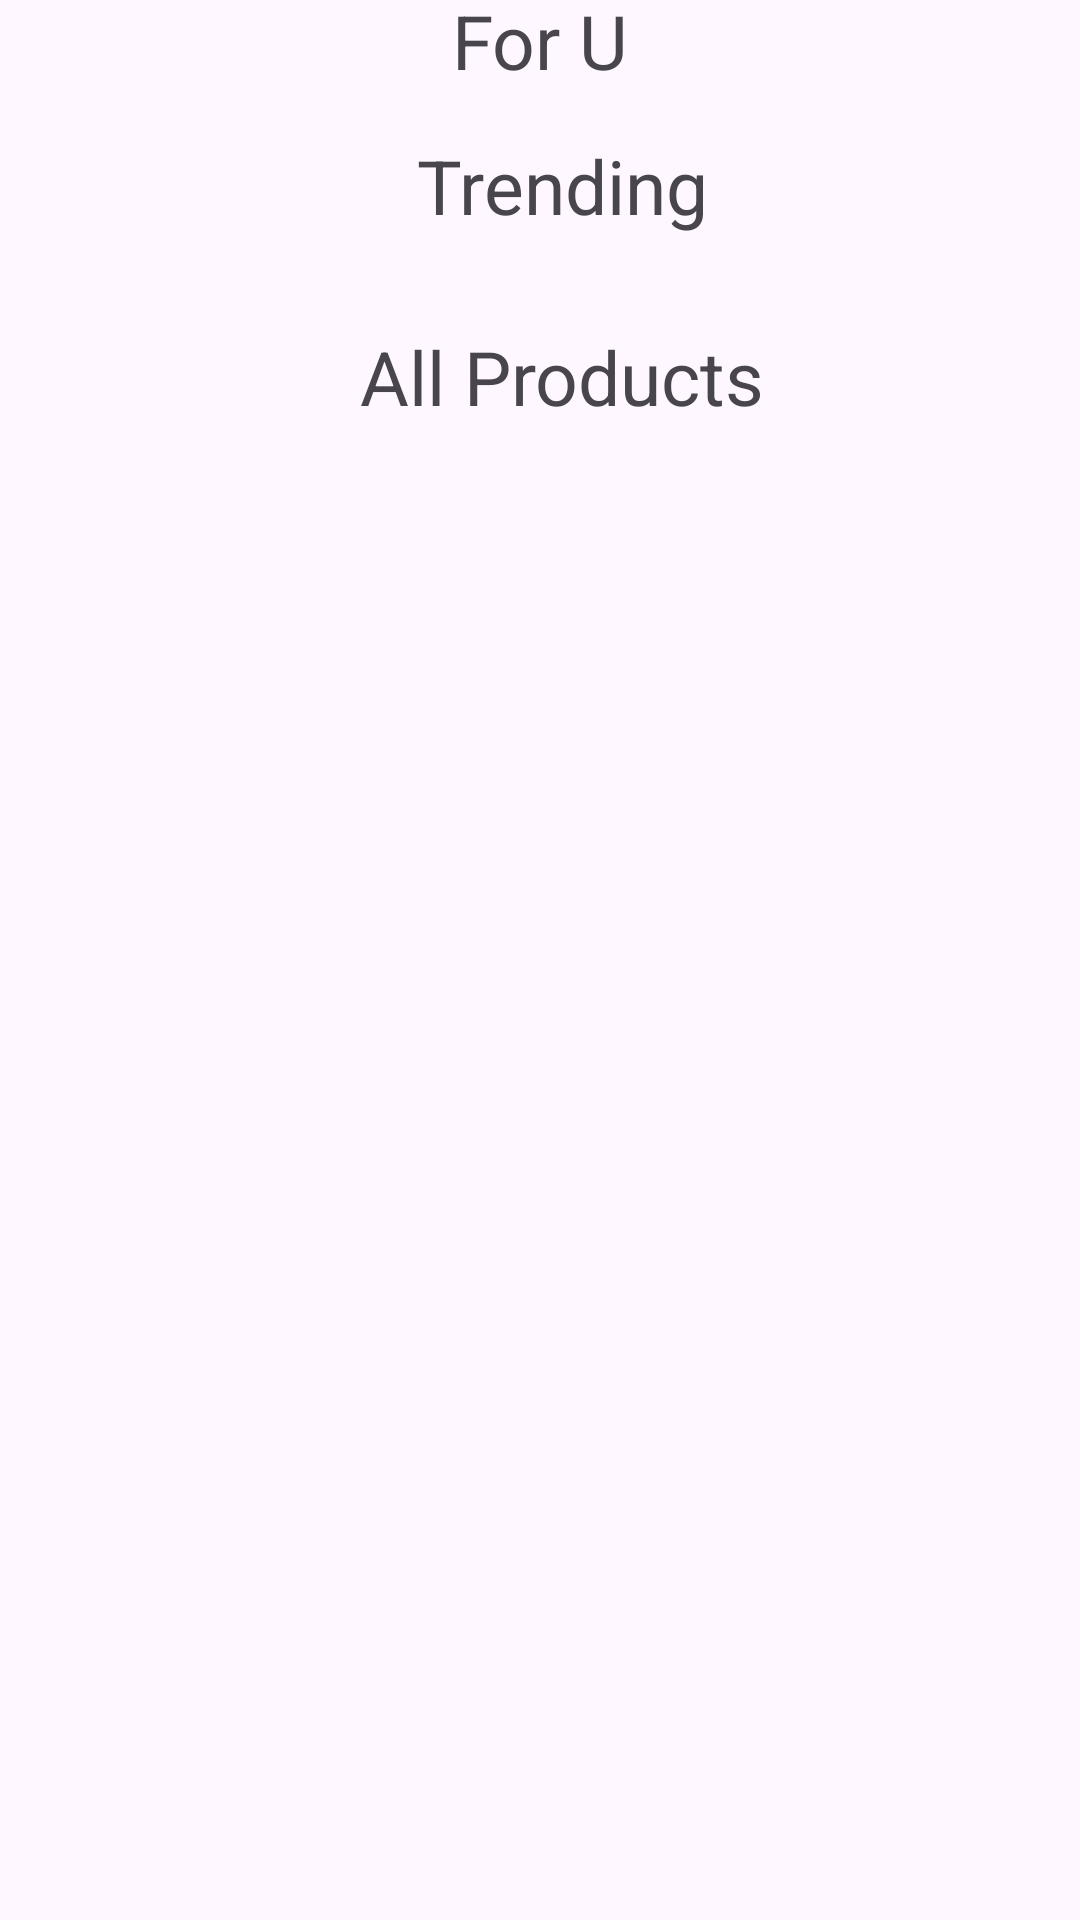

This screen was rendered from an Android layout file. Write that file and the resources it references.
<!-- AndroidManifest.xml: application theme Theme.ShopIT -->
<!-- res/layout/fragment_maincatogary.xml -->
<?xml version="1.0" encoding="utf-8"?>
<androidx.constraintlayout.widget.ConstraintLayout
    xmlns:android="http://schemas.android.com/apk/res/android"
    android:layout_width="match_parent"
    android:layout_height="match_parent"
    xmlns:app="http://schemas.android.com/apk/res-auto">

    <androidx.core.widget.NestedScrollView
        android:layout_width="match_parent"
        android:layout_height="match_parent"
        android:fillViewport="true">

        <androidx.constraintlayout.widget.ConstraintLayout
            android:layout_width="match_parent"
            android:layout_height="wrap_content">

            <ProgressBar
                android:id="@+id/progressBar"
                android:layout_width="wrap_content"
                android:layout_height="wrap_content"
                android:indeterminateTint="@color/g_gray500"
                android:visibility="gone"
                app:layout_constraintBottom_toBottomOf="parent"
                app:layout_constraintEnd_toEndOf="parent"
                app:layout_constraintStart_toStartOf="parent"
                app:layout_constraintTop_toTopOf="parent" />
            <TextView
                android:id="@+id/for_U"
                android:layout_width="wrap_content"
                android:layout_height="wrap_content"

                android:text="For U"
                android:textSize="25sp"
                app:layout_constraintStart_toStartOf="parent"
                app:layout_constraintEnd_toEndOf="parent"
                app:layout_constraintBottom_toTopOf="@id/bestdealsadapter"/>

            <androidx.recyclerview.widget.RecyclerView
                android:id="@+id/bestdealsadapter"
                android:layout_width="0dp"
                android:layout_height="wrap_content"
                android:layout_marginStart="10dp"
                android:layout_marginTop="30dp"
                app:layout_constraintEnd_toEndOf="parent"
                app:layout_constraintStart_toStartOf="parent"
                app:layout_constraintTop_toTopOf="parent" />

            <TextView
                android:id="@+id/bestdealtext"
                android:layout_width="wrap_content"
                android:layout_height="wrap_content"
                android:layout_marginStart="15dp"
                android:layout_marginTop="15dp"
                android:text="Trending"
                android:textSize="25sp"
                app:layout_constraintStart_toStartOf="parent"
                app:layout_constraintEnd_toEndOf="parent"
                app:layout_constraintTop_toBottomOf="@id/bestdealsadapter"/>

            <androidx.recyclerview.widget.RecyclerView
                android:id="@+id/bestplroductssadapter"
                android:layout_width="0dp"
                android:layout_height="wrap_content"
                android:layout_marginStart="10dp"
                android:layout_marginTop="15dp"
                app:layout_constraintEnd_toEndOf="parent"
                app:layout_constraintStart_toStartOf="parent"
                app:layout_constraintTop_toBottomOf="@id/bestdealtext" />

            <TextView
                android:id="@+id/speacialproducttext"
                android:layout_width="wrap_content"
                android:layout_height="wrap_content"
                android:layout_marginStart="15dp"
                android:layout_marginTop="15dp"
                android:text="All Products"

                android:textSize="25sp"
                app:layout_constraintStart_toStartOf="parent"
                app:layout_constraintEnd_toEndOf="parent"
                app:layout_constraintTop_toBottomOf="@id/bestplroductssadapter"/>

            <androidx.recyclerview.widget.RecyclerView
                android:id="@+id/bestproduct"
                android:layout_width="0dp"
                android:layout_height="wrap_content"
                android:layout_marginStart="10dp"
                android:layout_marginTop="15dp"
                app:layout_constraintEnd_toEndOf="parent"
                app:layout_constraintStart_toStartOf="parent"
                app:layout_constraintTop_toBottomOf="@id/speacialproducttext"/>

        </androidx.constraintlayout.widget.ConstraintLayout>
    </androidx.core.widget.NestedScrollView>
</androidx.constraintlayout.widget.ConstraintLayout>
<!-- resources referenced by this layout -->
<resources>
  <color name="g_gray500">#969899</color>
  <style name="Theme.ShopIT" parent="Base.Theme.ShopIT" />
  <style name="Base.Theme.ShopIT" parent="Theme.Material3.Light.NoActionBar">
           Customize your light theme here.
           <item name="colorPrimary">@color/g_gray700</item>
      </style>
  <color name="g_gray700">#666666</color>
</resources>
